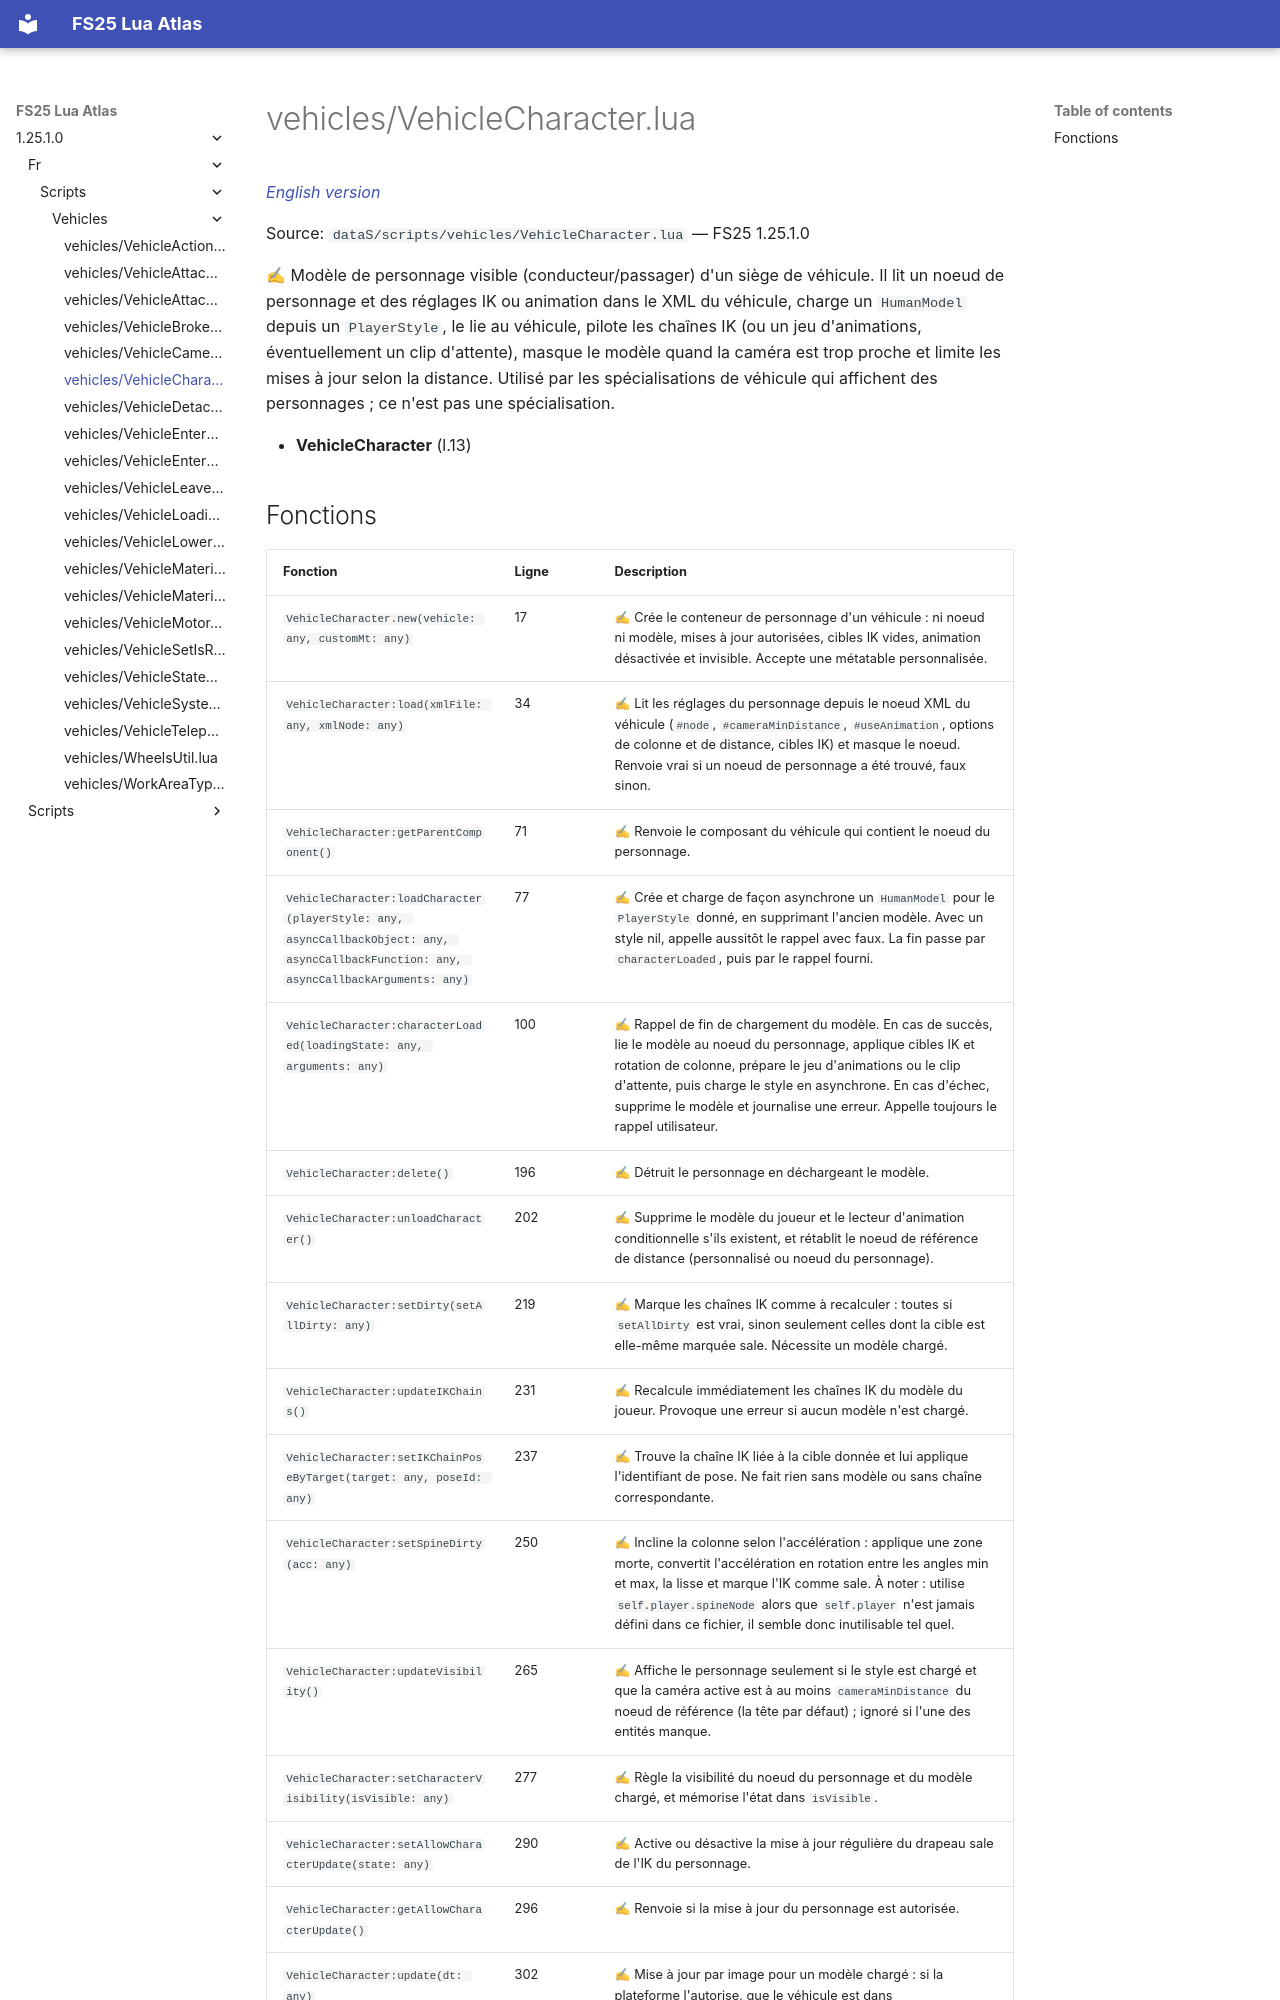

repository: Tim0219800/fs25-lua-atlas · page: 1.25.1.0/fr/scripts/vehicles/VehicleCharacter.html · generator: mkdocs

# vehicles/VehicleCharacter.lua

*[English version](../../../scripts/vehicles/VehicleCharacter.md)*

Source: `dataS/scripts/vehicles/VehicleCharacter.lua` — FS25 1.25.1.0

✍ Modèle de personnage visible (conducteur/passager) d'un siège de véhicule. Il lit un noeud de personnage et des réglages IK ou animation dans le XML du véhicule, charge un `HumanModel` depuis un `PlayerStyle`, le lie au véhicule, pilote les chaînes IK (ou un jeu d'animations, éventuellement un clip d'attente), masque le modèle quand la caméra est trop proche et limite les mises à jour selon la distance. Utilisé par les spécialisations de véhicule qui affichent des personnages ; ce n'est pas une spécialisation.

- **VehicleCharacter** (l.13)
